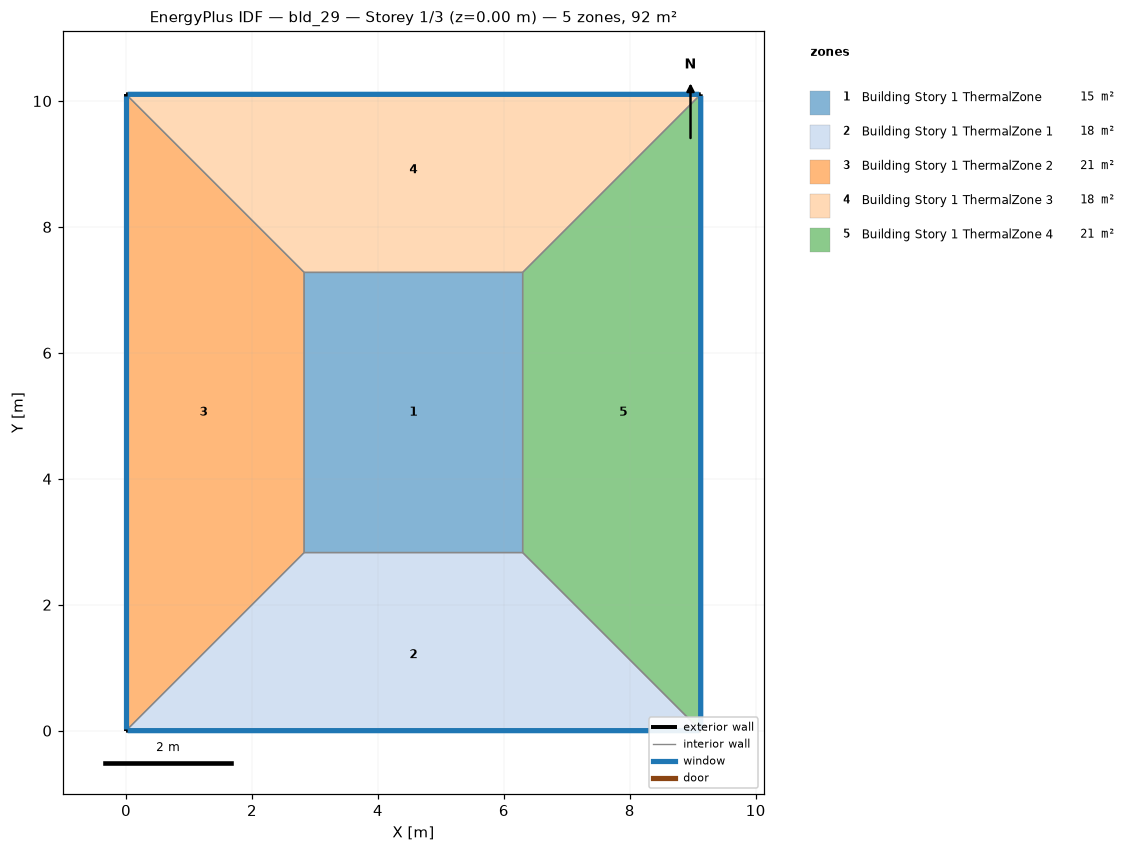
=== STOREY PLAN SPEC (per zone: floor XY polygon, exterior-wall plan segments, windows/doors) ===
zone 1: Building Story 1 ThermalZone  (15.4 m²)
  floor: (6.30, 2.83) (2.83, 2.83) (2.83, 7.28) (6.30, 7.28)
  interior walls: 4
zone 2: Building Story 1 ThermalZone 1  (17.8 m²)
  floor: (9.13, 0.00) (0.00, 0.00) (2.83, 2.83) (6.30, 2.83)
  exterior wall: (0.00, 0.00) – (9.13, 0.00)  [9.1 m]
    window: (0.03, 0.00) – (9.10, 0.00)  [9.9 m²]
  interior walls: 3
zone 3: Building Story 1 ThermalZone 2  (20.6 m²)
  floor: (0.00, 0.00) (0.00, 10.11) (2.83, 7.28) (2.83, 2.83)
  exterior wall: (0.00, 10.11) – (0.00, 0.00)  [10.1 m]
    window: (0.00, 10.08) – (0.00, 0.03)  [10.9 m²]
  interior walls: 3
zone 4: Building Story 1 ThermalZone 3  (17.8 m²)
  floor: (0.00, 10.11) (9.13, 10.11) (6.30, 7.28) (2.83, 7.28)
  exterior wall: (9.13, 10.11) – (0.00, 10.11)  [9.1 m]
    window: (9.10, 10.11) – (0.03, 10.11)  [9.9 m²]
  interior walls: 3
zone 5: Building Story 1 ThermalZone 4  (20.6 m²)
  floor: (9.13, 10.11) (9.13, 0.00) (6.30, 2.83) (6.30, 7.28)
  exterior wall: (9.13, 0.00) – (9.13, 10.11)  [10.1 m]
    window: (9.13, 0.03) – (9.13, 10.08)  [10.9 m²]
  interior walls: 3

=== DERIVED (storey summary) ===
Building: bld_29
Storey: 1 of 3  (floor level z = 0.00 m)
Storey gross floor area: 92.2 m²
Zones on this storey: 5
  - Building Story 1 ThermalZone: floor 15.4 m²
  - Building Story 1 ThermalZone 1: floor 17.8 m²; exterior wall 9.1 m (32.9 m²); 1 window(s) 9.9 m²; WWR 30.0%
  - Building Story 1 ThermalZone 2: floor 20.6 m²; exterior wall 10.1 m (36.4 m²); 1 window(s) 10.9 m²; WWR 30.0%
  - Building Story 1 ThermalZone 3: floor 17.8 m²; exterior wall 9.1 m (32.9 m²); 1 window(s) 9.9 m²; WWR 30.0%
  - Building Story 1 ThermalZone 4: floor 20.6 m²; exterior wall 10.1 m (36.4 m²); 1 window(s) 10.9 m²; WWR 30.0%
Zone adjacency: (none detected)